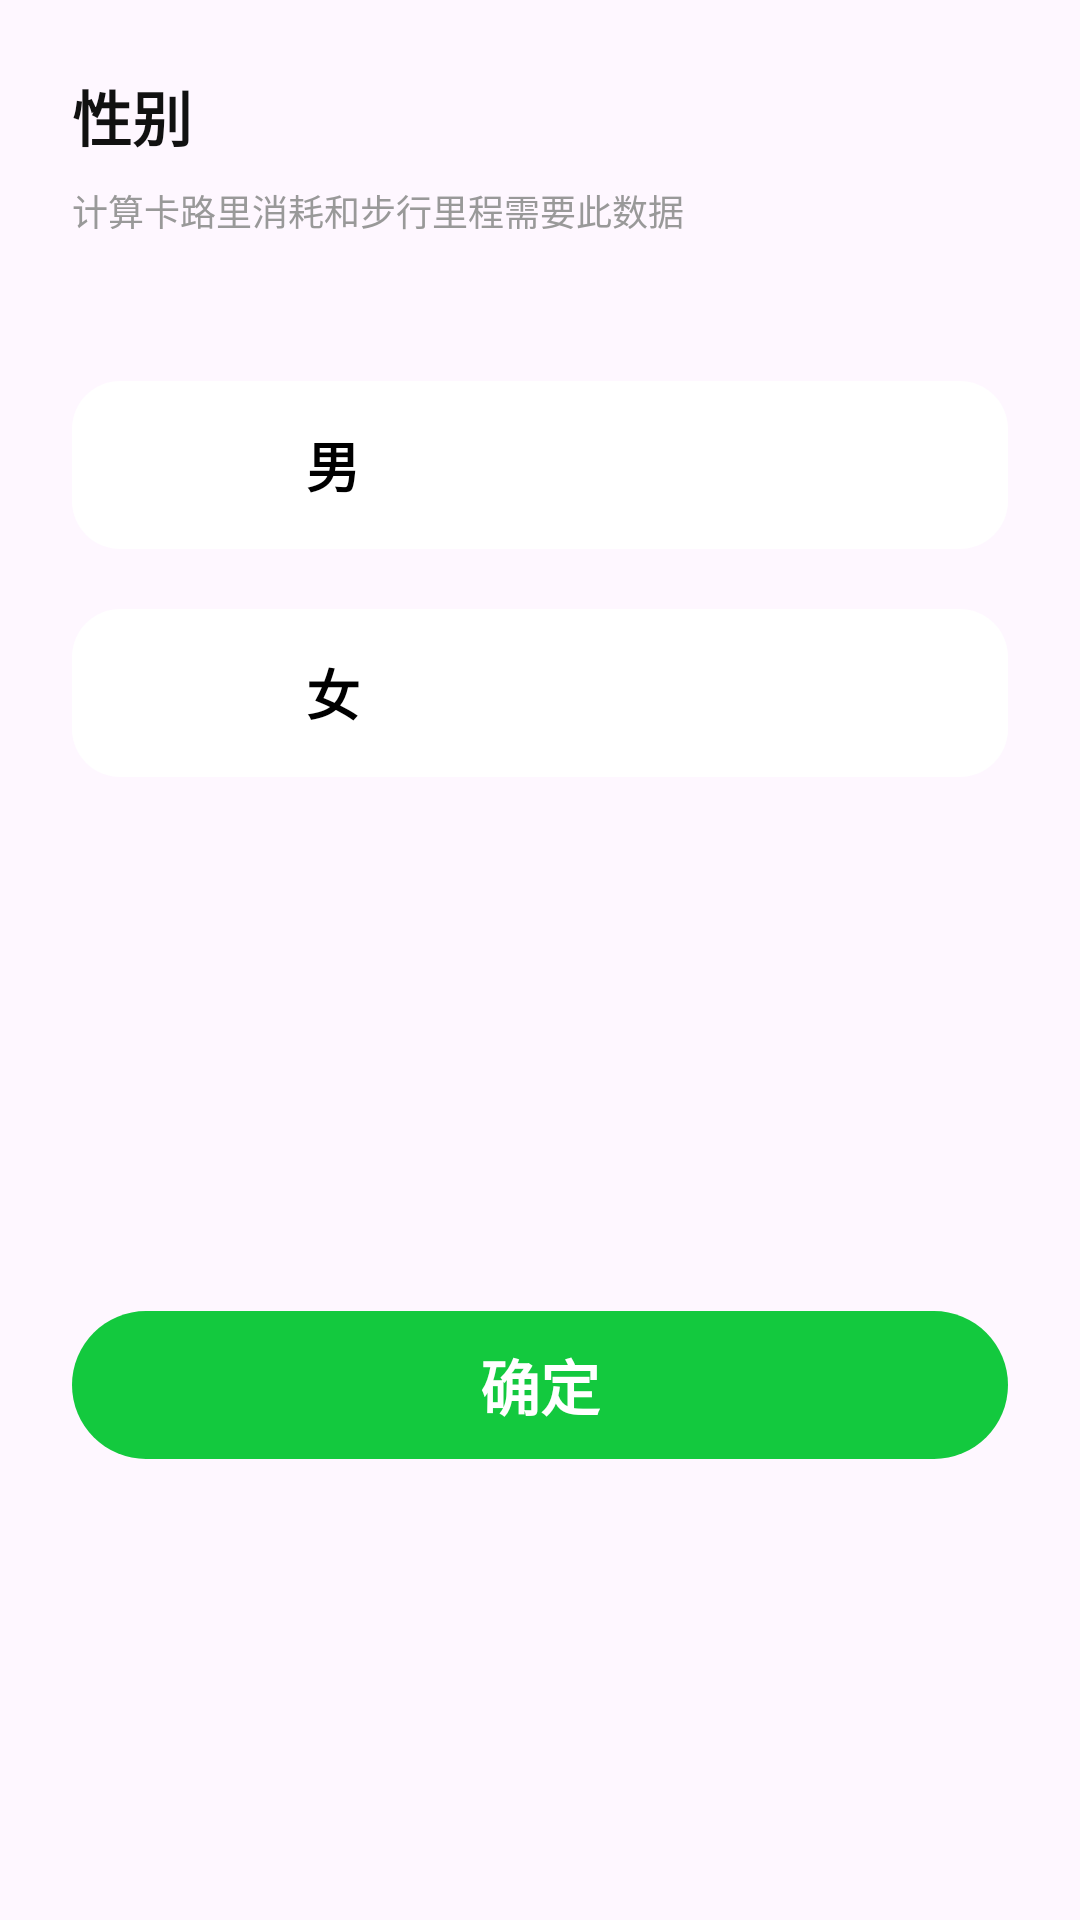

Android layout source for this screen:
<!-- AndroidManifest.xml: application theme Theme.AtomStep -->
<!-- res/layout/dialog_gender.xml -->
<?xml version="1.0" encoding="utf-8"?>
<layout xmlns:android="http://schemas.android.com/apk/res/android"
    xmlns:app="http://schemas.android.com/apk/res-auto">

    <data>

    </data>

    <androidx.constraintlayout.widget.ConstraintLayout
        android:layout_width="match_parent"
        android:layout_height="wrap_content">
        <TextView
            android:id="@+id/tv_title"
            android:layout_width="wrap_content"
            android:layout_height="wrap_content"
            android:layout_marginHorizontal="@dimen/dp_24"
            android:layout_marginTop="@dimen/dp_24"
            android:text="性别"
            android:textSize="@dimen/sp_20"
            android:textStyle="bold"
            android:textColor="@color/color_text_title"
            app:layout_constraintEnd_toEndOf="parent"
            app:layout_constraintHorizontal_bias="0"
            app:layout_constraintStart_toStartOf="parent"
            app:layout_constraintTop_toTopOf="parent" />
        <ImageView
            android:id="@+id/iv_close"
            android:layout_width="@dimen/dp_24"
            android:layout_height="@dimen/dp_24"
            android:src="@drawable/baseline_close_24"
            app:layout_constraintEnd_toEndOf="parent"
            app:layout_constraintTop_toTopOf="parent"
            android:layout_margin="@dimen/dp_24"/>

        <TextView
            android:id="@+id/tv_title_sub"
            android:layout_width="wrap_content"
            android:layout_height="wrap_content"
            android:layout_marginHorizontal="@dimen/dp_24"
            app:layout_constraintEnd_toEndOf="parent"
            app:layout_constraintHorizontal_bias="0"
            app:layout_constraintStart_toStartOf="parent"
            app:layout_constraintTop_toBottomOf="@id/tv_title"
            android:layout_marginTop="@dimen/dp_8"
            android:textSize="@dimen/sp_12"
            android:textColor="@color/color_text_sub"
            android:text="计算卡路里消耗和步行里程需要此数据"/>
        <LinearLayout
            android:id="@+id/ll_man"
            android:layout_width="0dp"
            android:layout_height="@dimen/dp_56"
            app:layout_constraintTop_toBottomOf="@id/tv_title_sub"
            app:layout_constraintStart_toStartOf="parent"
            app:layout_constraintEnd_toEndOf="parent"
            android:layout_marginTop="@dimen/dp_48"
            android:layout_marginHorizontal="@dimen/dp_24"
            android:background="@drawable/select_gender_bg"
            android:orientation="horizontal">
            <ImageView
                android:layout_width="@dimen/dp_30"
                android:layout_height="@dimen/dp_30"
                android:src="@drawable/ic_gender_man"
                android:layout_gravity="center_vertical"
                android:layout_marginStart="@dimen/dp_24"/>
            <TextView
                android:layout_width="wrap_content"
                android:layout_height="wrap_content"
                android:layout_gravity="center_vertical"
                android:layout_marginStart="@dimen/dp_24"
                android:text="男"
                android:textSize="@dimen/sp_18"
                android:textStyle="bold"
                android:textColor="@color/black"/>
        </LinearLayout>

        <LinearLayout
            android:id="@+id/ll_woman"
            android:layout_width="0dp"
            android:layout_height="@dimen/dp_56"
            app:layout_constraintTop_toBottomOf="@id/ll_man"
            app:layout_constraintStart_toStartOf="parent"
            app:layout_constraintEnd_toEndOf="parent"
            android:layout_marginTop="@dimen/dp_20"
            android:layout_marginHorizontal="@dimen/dp_24"
            android:background="@drawable/select_gender_bg"
            android:orientation="horizontal">
            <ImageView
                android:layout_width="@dimen/dp_30"
                android:layout_height="@dimen/dp_30"
                android:src="@drawable/ic_gender_woman"
                android:layout_gravity="center_vertical"
                android:layout_marginStart="@dimen/dp_24"/>
            <TextView
                android:layout_width="wrap_content"
                android:layout_height="wrap_content"
                android:layout_gravity="center_vertical"
                android:layout_marginStart="@dimen/dp_24"
                android:text="女"
                android:textSize="@dimen/sp_18"
                android:textStyle="bold"
                android:textColor="@color/black"/>
        </LinearLayout>
        <TextView
            android:id="@+id/tv_submit"
            android:layout_width="0dp"
            android:layout_height="wrap_content"
            app:layout_constraintTop_toBottomOf="@id/ll_woman"
            app:layout_constraintBottom_toBottomOf="parent"
            app:layout_constraintStart_toStartOf="parent"
            app:layout_constraintEnd_toEndOf="parent"
            android:layout_marginBottom="@dimen/dp_24"
            android:layout_marginHorizontal="@dimen/dp_24"
            android:layout_marginTop="@dimen/dp_48"
            android:background="@drawable/shape_submit_btn_bg"
            android:text="确定"
            android:textSize="@dimen/sp_20"
            android:paddingVertical="@dimen/dp_10"
            android:textStyle="bold"
            android:gravity="center"
            android:textColor="@color/white"/>
    </androidx.constraintlayout.widget.ConstraintLayout>
</layout>
<!-- resources referenced by this layout -->
<resources>
  <color name="black">#FF000000</color>
  <color name="color_text_sub">#999999</color>
  <color name="color_text_title">#111111</color>
  <color name="white">#FFFFFFFF</color>
  <dimen name="dp_10">10dp</dimen>
  <dimen name="dp_20">20dp</dimen>
  <dimen name="dp_24">24dp</dimen>
  <dimen name="dp_30">30dp</dimen>
  <dimen name="dp_48">48dp</dimen>
  <dimen name="dp_56">56dp</dimen>
  <dimen name="dp_8">8dp</dimen>
  <dimen name="sp_12">12sp</dimen>
  <dimen name="sp_18">18sp</dimen>
  <dimen name="sp_20">20sp</dimen>
  <!-- drawable select_gender_bg (drawable) -->
  <?xml version="1.0" encoding="utf-8"?>
  <selector xmlns:android="http://schemas.android.com/apk/res/android">
  
      <item android:state_selected="true">
          <shape >
              <solid android:color="@color/green_1"/>
              <corners android:radius="@dimen/dp_16"/>
          </shape>
      </item>
  
      <item android:state_selected="false">
          <shape >
              <solid android:color="@color/white"/>
              <corners android:radius="@dimen/dp_16"/>
          </shape>
      </item>
  </selector>
  <!-- drawable shape_submit_btn_bg (drawable) -->
  <?xml version="1.0" encoding="utf-8"?>
  <shape xmlns:android="http://schemas.android.com/apk/res/android">
  
      <corners android:radius="@dimen/dp_100"/>
      <solid android:color="@color/green_1"/>
  </shape>
  <style name="Theme.AtomStep" parent="Base.Theme.AtomStep" />
  <color name="green_1">#13C93E</color>
  <dimen name="dp_16">16dp</dimen>
  <dimen name="dp_100">100dp</dimen>
  <style name="Base.Theme.AtomStep" parent="Theme.Material3.DayNight.NoActionBar">
          
          
      </style>
</resources>
